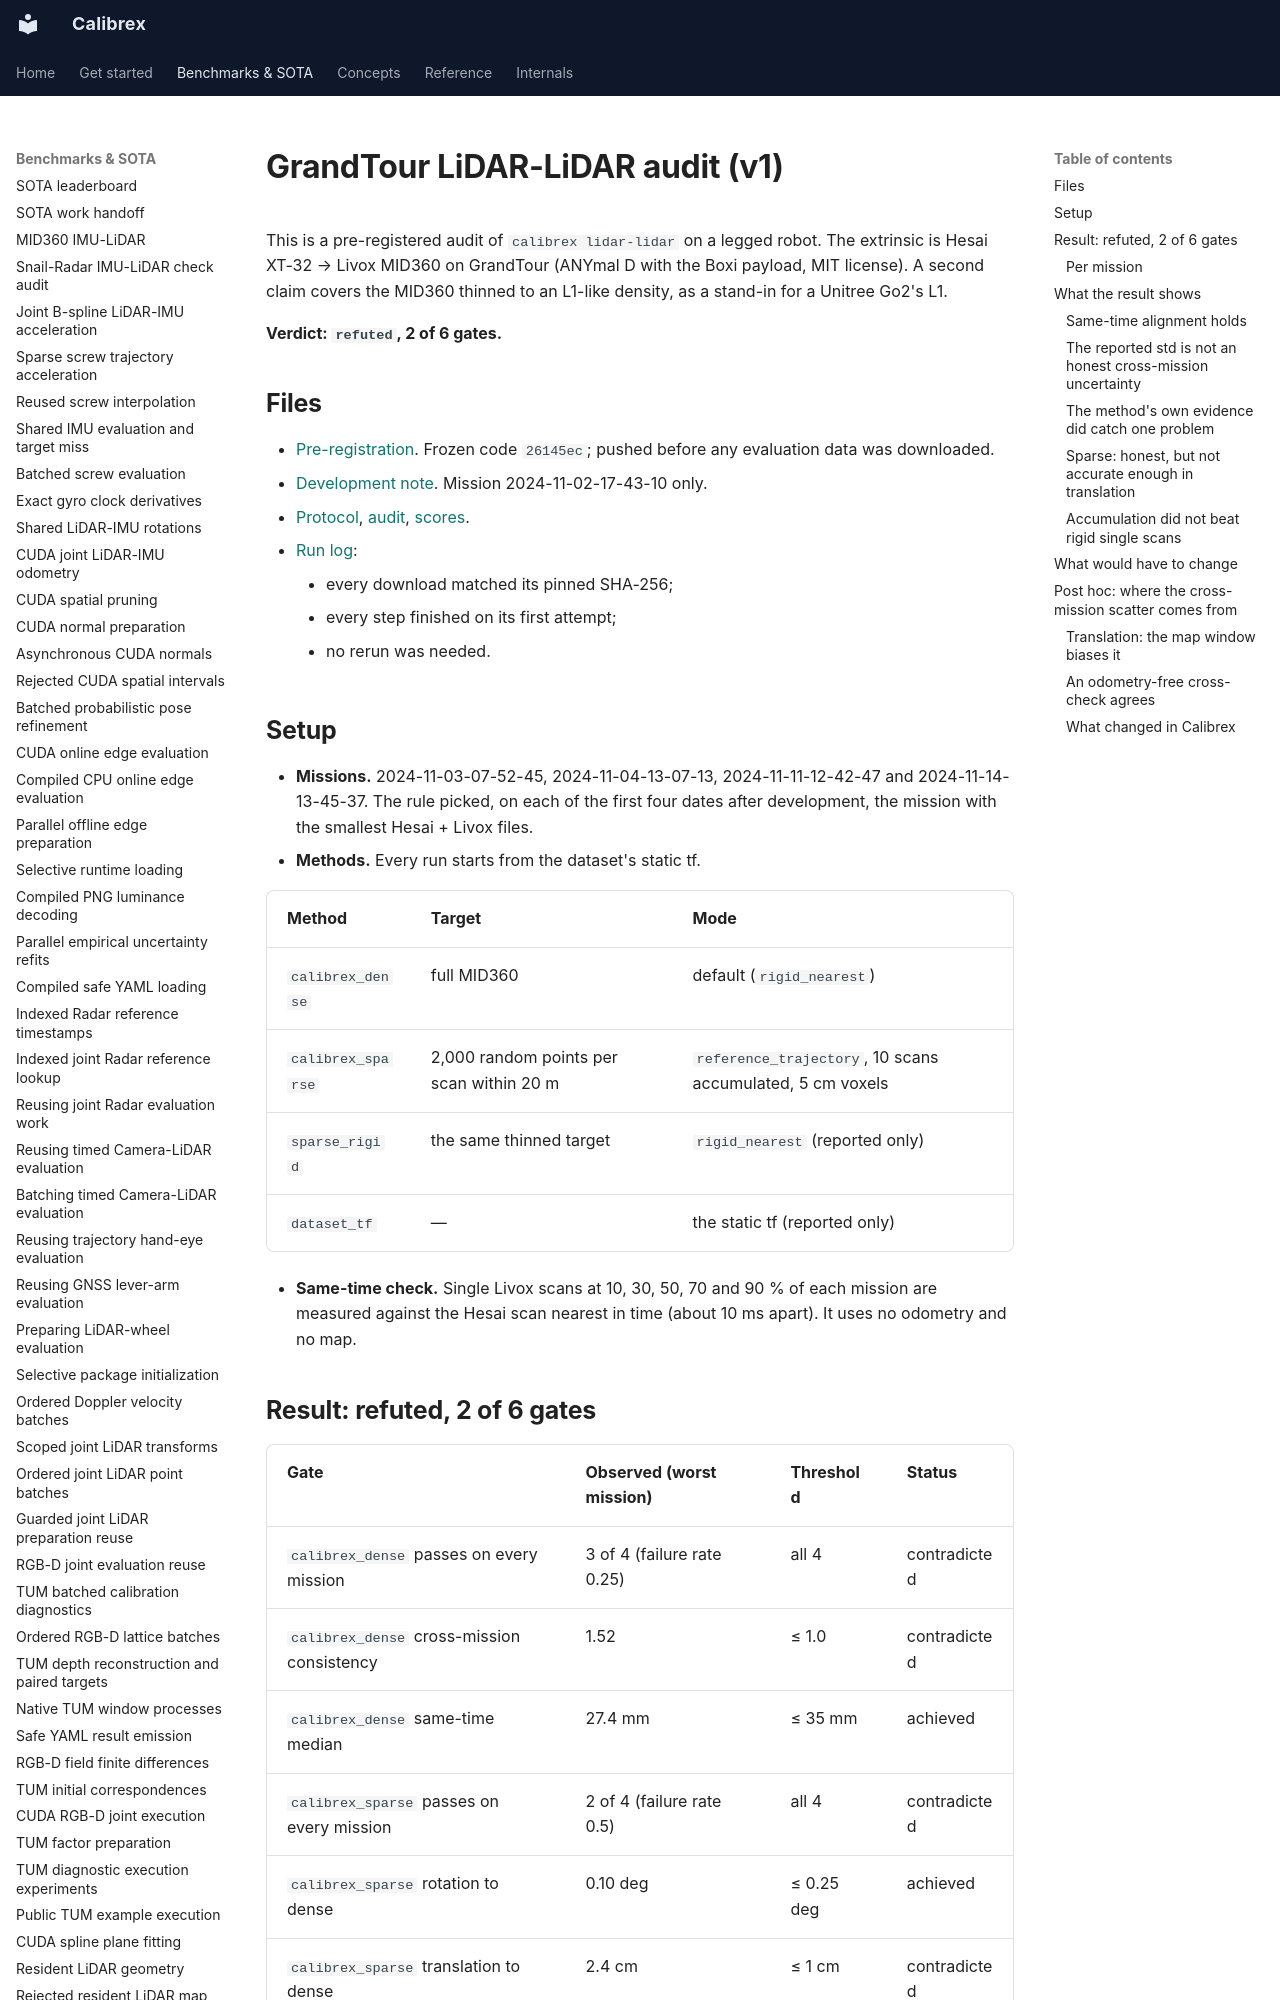

repository: rsasaki0109/Calibrex · page: benchmarks/grand_tour_lidar_lidar/index.html · generator: mkdocs

# GrandTour LiDAR-LiDAR audit (v1)

This is a pre-registered audit of `calibrex lidar-lidar` on a legged robot. The extrinsic
is Hesai XT-32 → Livox MID360 on GrandTour (ANYmal D with the Boxi payload, MIT license).
A second claim covers the MID360 thinned to an L1-like density, as a stand-in for a
Unitree Go2's L1.

**Verdict: `refuted`, 2 of 6 gates.**

## Files

- [Pre-registration](grand_tour_lidar_lidar_preregistration.yaml). Frozen code
  `26145ec`; pushed before any evaluation data was downloaded.
- [Development note](grand_tour_lidar_lidar_dev.md). Mission 2024-11-02-17-43-10 only.
- [Protocol](../assets/grand_tour_lidar_lidar/evaluation/grand_tour_lidar_lidar_sota_protocol.yaml),
  [audit](../assets/grand_tour_lidar_lidar/evaluation/grand_tour_lidar_lidar_sota_audit.yaml),
  [scores](../assets/grand_tour_lidar_lidar/evaluation/scores.json).
- [Run log](../assets/grand_tour_lidar_lidar/evaluation/runs.json):
    - every download matched its pinned SHA-256;
    - every step finished on its first attempt;
    - no rerun was needed.

## Setup

- **Missions.** 2024-11-03-07-52-45, 2024-11-04-13-07-13, 2024-11-11-12-42-47 and
  2024-11-14-13-45-37. The rule picked, on each of the first four dates after
  development, the mission with the smallest Hesai + Livox files.
- **Methods.** Every run starts from the dataset's static tf.

| Method | Target | Mode |
| --- | --- | --- |
| `calibrex_dense` | full MID360 | default (`rigid_nearest`) |
| `calibrex_sparse` | 2,000 random points per scan within 20 m | `reference_trajectory`, 10 scans accumulated, 5 cm voxels |
| `sparse_rigid` | the same thinned target | `rigid_nearest` (reported only) |
| `dataset_tf` | — | the static tf (reported only) |

- **Same-time check.** Single Livox scans at 10, 30, 50, 70 and 90 % of each mission are
  measured against the Hesai scan nearest in time (about 10 ms apart). It uses no
  odometry and no map.

## Result: refuted, 2 of 6 gates

| Gate | Observed (worst mission) | Threshold | Status |
| --- | --- | --- | --- |
| `calibrex_dense` passes on every mission | 3 of 4 (failure rate 0.25) | all 4 | contradicted |
| `calibrex_dense` cross-mission consistency | 1.52 | ≤ 1.0 | contradicted |
| `calibrex_dense` same-time median | 27.4 mm | ≤ 35 mm | achieved |
| `calibrex_sparse` passes on every mission | 2 of 4 (failure rate 0.5) | all 4 | contradicted |
| `calibrex_sparse` rotation to dense | 0.10 deg | ≤ 0.25 deg | achieved |
| `calibrex_sparse` translation to dense | 2.4 cm | ≤ 1 cm | contradicted |
